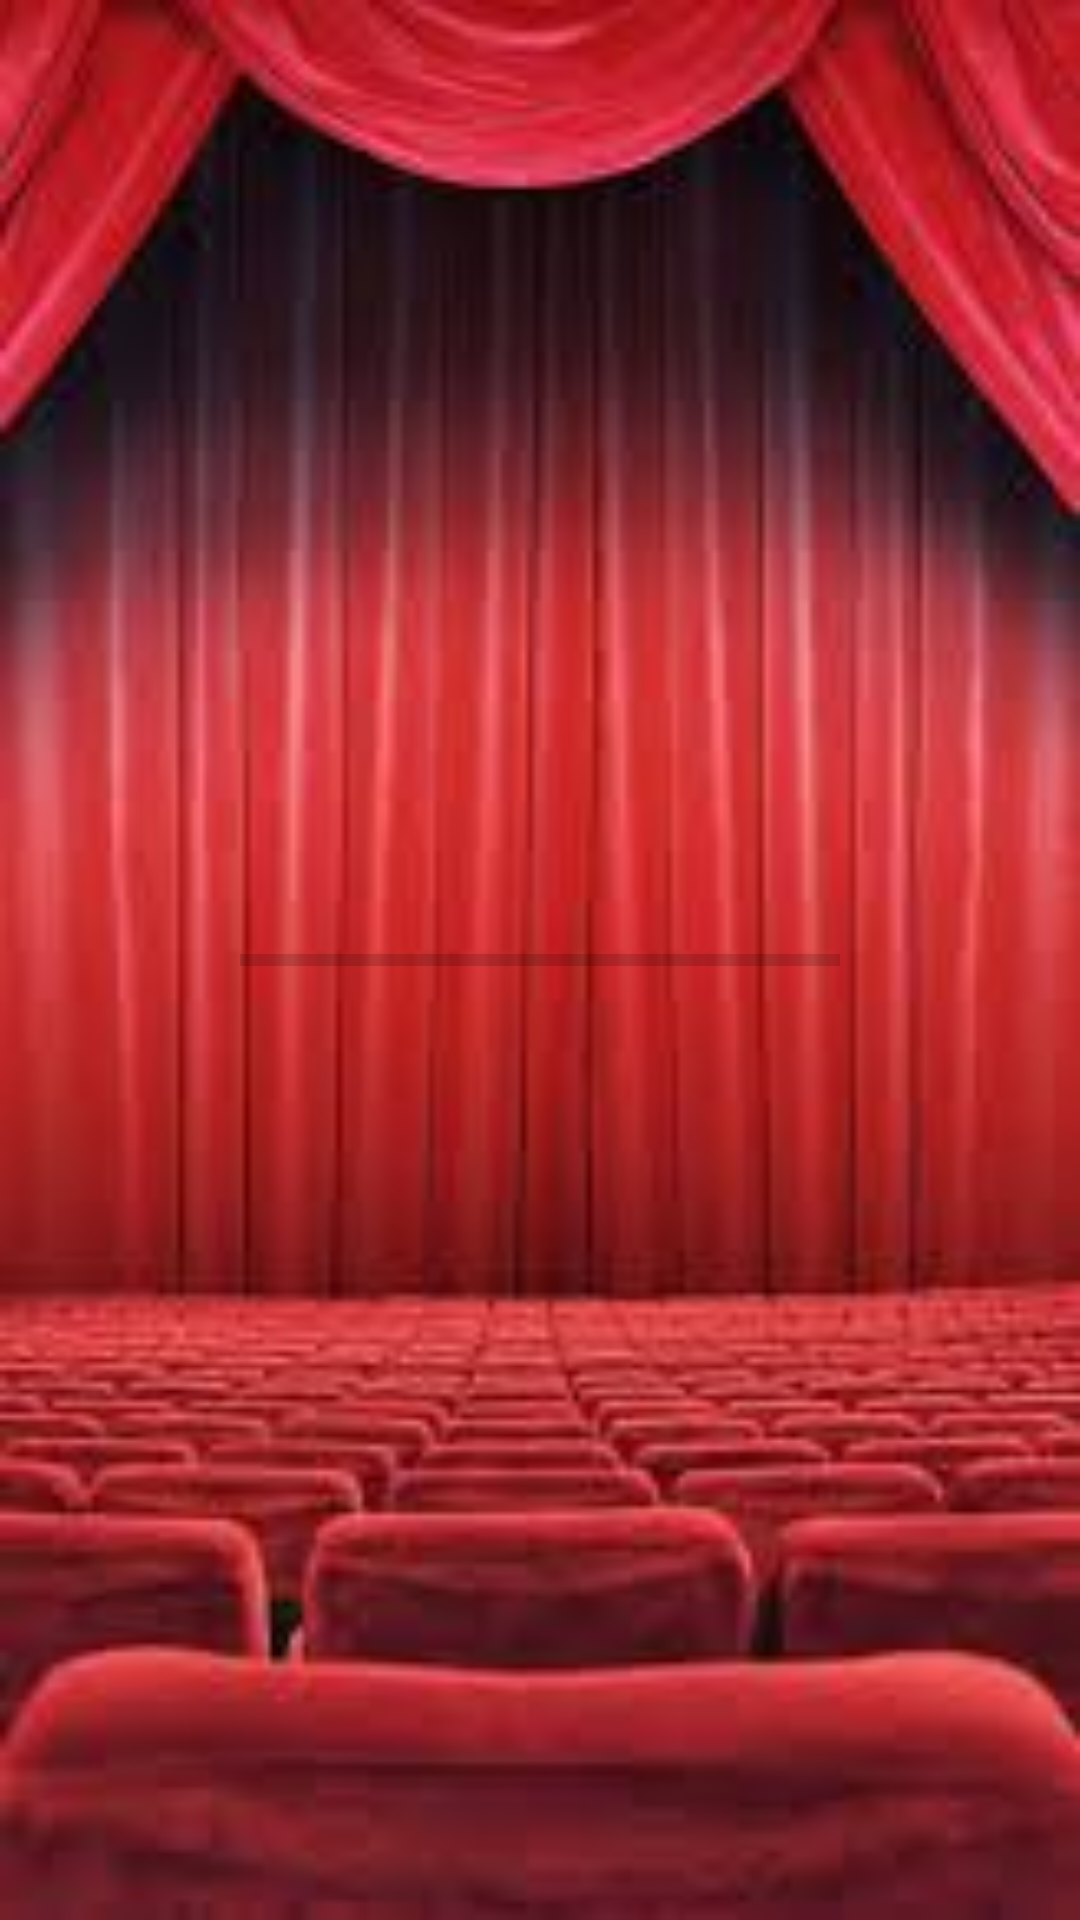

The Android layout XML behind this screen, and the referenced resources:
<!-- AndroidManifest.xml: application theme AppTheme -->
<!-- res/layout/activity_splash_screen.xml -->
<?xml version="1.0" encoding="utf-8"?>
<android.support.constraint.ConstraintLayout xmlns:android="http://schemas.android.com/apk/res/android"
    xmlns:app="http://schemas.android.com/apk/res-auto"
    xmlns:tools="http://schemas.android.com/tools"
    android:layout_width="match_parent"
    android:layout_height="match_parent"
    tools:context="com.tmdb.example.tmdb.application.activity.splash.SplashScreen">

    <ImageView
        android:layout_width="match_parent"
        android:layout_height="match_parent"
        android:src="@drawable/bg_theater"
        android:scaleType="fitXY"/>

    <ProgressBar
        android:id="@+id/pb_splash"
        style="@style/Base.Widget.AppCompat.ProgressBar.Horizontal"
        android:layout_width="200dp"
        android:layout_height="50dp"
        android:layout_marginBottom="8dp"
        android:layout_marginEnd="8dp"
        android:layout_marginStart="8dp"
        android:layout_marginTop="8dp"
        android:progressTint="@color/colorPrimary"
        app:layout_constraintBottom_toBottomOf="parent"
        app:layout_constraintEnd_toEndOf="parent"
        app:layout_constraintStart_toStartOf="parent"
        app:layout_constraintTop_toTopOf="parent" />

</android.support.constraint.ConstraintLayout>
<!-- resources referenced by this layout -->
<resources>
  <!-- drawable bg_theater: jpg bitmap (drawable, 7225 bytes) -->
  <style name="AppTheme" parent="Theme.AppCompat.Light.DarkActionBar">
          
          <item name="colorPrimary">@color/colorPrimary</item>
          <item name="colorPrimaryDark">@color/colorPrimaryDark</item>
          <item name="colorAccent">@color/colorAccent</item>
          <item name="windowActionBar">false</item>
          <item name="windowNoTitle">true</item>
      </style>
  <!-- not gathered from this repository: default colours our renderer supplied (Android Studio template values) -->
  <color name="colorPrimary">#FF6200EE</color>
  <color name="colorPrimaryDark">#FF3700B3</color>
  <color name="colorAccent">#FF03DAC5</color>
</resources>
